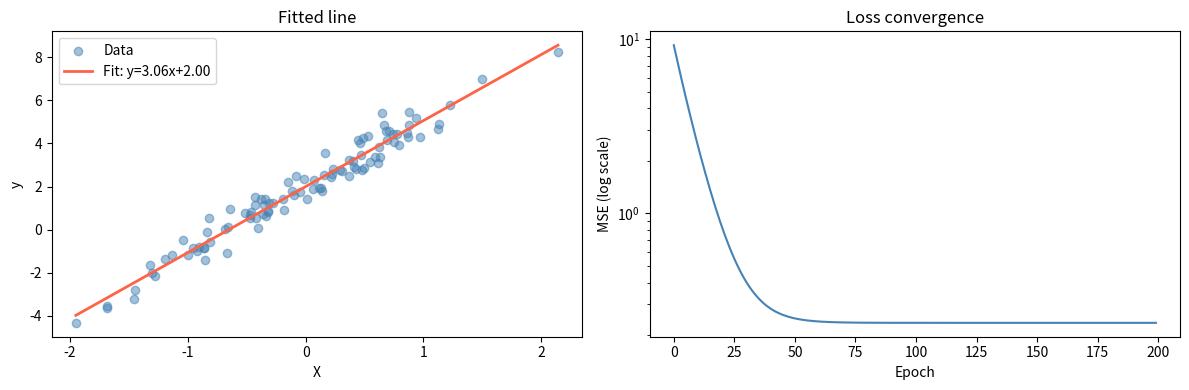

Write the Python code that produced this figure.
"""Linear regression trained with hand-written gradient descent.

Week 1 theory exercise: every moving part of training (forward pass, loss,
gradients, update) is visible before PyTorch hides it.

Run:  uv run python -m crop_ml.theory.gradient_descent
Out:  outputs/plots/gradient_descent.png
"""

from pathlib import Path

import matplotlib

matplotlib.use("Agg")  # write PNGs without needing a GUI window
import matplotlib.pyplot as plt  # noqa: E402
import numpy as np  # noqa: E402

PLOTS_DIR = Path("outputs/plots")


def generate_data(n: int = 100, seed: int = 42) -> tuple[np.ndarray, np.ndarray]:
    """Return X, y with a known relationship y = 3x + 2 plus noise.

    Knowing the true answer (w=3, b=2) lets us check that training works.
    """
    rng = np.random.default_rng(seed)
    X = rng.standard_normal(n)
    y = 3 * X + 2 + rng.standard_normal(n) * 0.5
    return X, y


def forward(X: np.ndarray, w: float, b: float) -> np.ndarray:
    """Forward pass: the model is just a line."""
    return w * X + b


def mse_loss(y_pred: np.ndarray, y_true: np.ndarray) -> float:
    """Mean squared error. Squaring removes signs and punishes big misses."""
    return float(np.mean((y_pred - y_true) ** 2))


def compute_gradients(
    X: np.ndarray, y_pred: np.ndarray, y_true: np.ndarray
) -> tuple[float, float]:
    """Partial derivatives of MSE with respect to w and b (chain rule).

    dL/dw = 2 * mean(X * error)      dL/db = 2 * mean(error)
    """
    error = y_pred - y_true
    return float(2 * np.mean(X * error)), float(2 * np.mean(error))


def train(
    X: np.ndarray, y: np.ndarray, lr: float = 0.05, epochs: int = 200, verbose: bool = True
) -> tuple[float, float, list[float]]:
    """Run full-batch gradient descent. Returns (w, b, loss history)."""
    w, b = 0.0, 0.0
    losses: list[float] = []
    for epoch in range(epochs):
        y_pred = forward(X, w, b)  # 1. predict
        loss = mse_loss(y_pred, y)  # 2. measure error
        losses.append(loss)
        dw, db = compute_gradients(X, y_pred, y)  # 3. which way is downhill?
        w -= lr * dw  # 4. step downhill
        b -= lr * db
        if verbose and epoch % 20 == 0:
            print(f"Epoch {epoch:3d} | Loss: {loss:.4f} | w={w:.3f} b={b:.3f}")
    return w, b, losses


def plot_results(
    X: np.ndarray, y: np.ndarray, w: float, b: float, losses: list[float], save_dir: Path = PLOTS_DIR
) -> Path:
    """Save the fitted line and the loss curve side by side. Returns the file path."""
    save_dir.mkdir(parents=True, exist_ok=True)
    fig, axes = plt.subplots(1, 2, figsize=(12, 4))

    axes[0].scatter(X, y, alpha=0.5, label="Data", color="steelblue")
    x_line = np.linspace(X.min(), X.max(), 100)
    axes[0].plot(x_line, w * x_line + b, color="tomato", lw=2, label=f"Fit: y={w:.2f}x+{b:.2f}")
    axes[0].set(title="Fitted line", xlabel="X", ylabel="y")
    axes[0].legend()

    axes[1].plot(losses, color="steelblue")
    axes[1].set(title="Loss convergence", xlabel="Epoch", ylabel="MSE (log scale)", yscale="log")

    path = save_dir / "gradient_descent.png"
    fig.tight_layout()
    fig.savefig(path, dpi=150, bbox_inches="tight")
    plt.close(fig)
    return path


if __name__ == "__main__":
    X, y = generate_data()
    w, b, losses = train(X, y)
    print(f"\nLearned: w={w:.3f}, b={b:.3f}  (true: w=3.0, b=2.0)")
    print(f"Saved plot -> {plot_results(X, y, w, b, losses)}")
